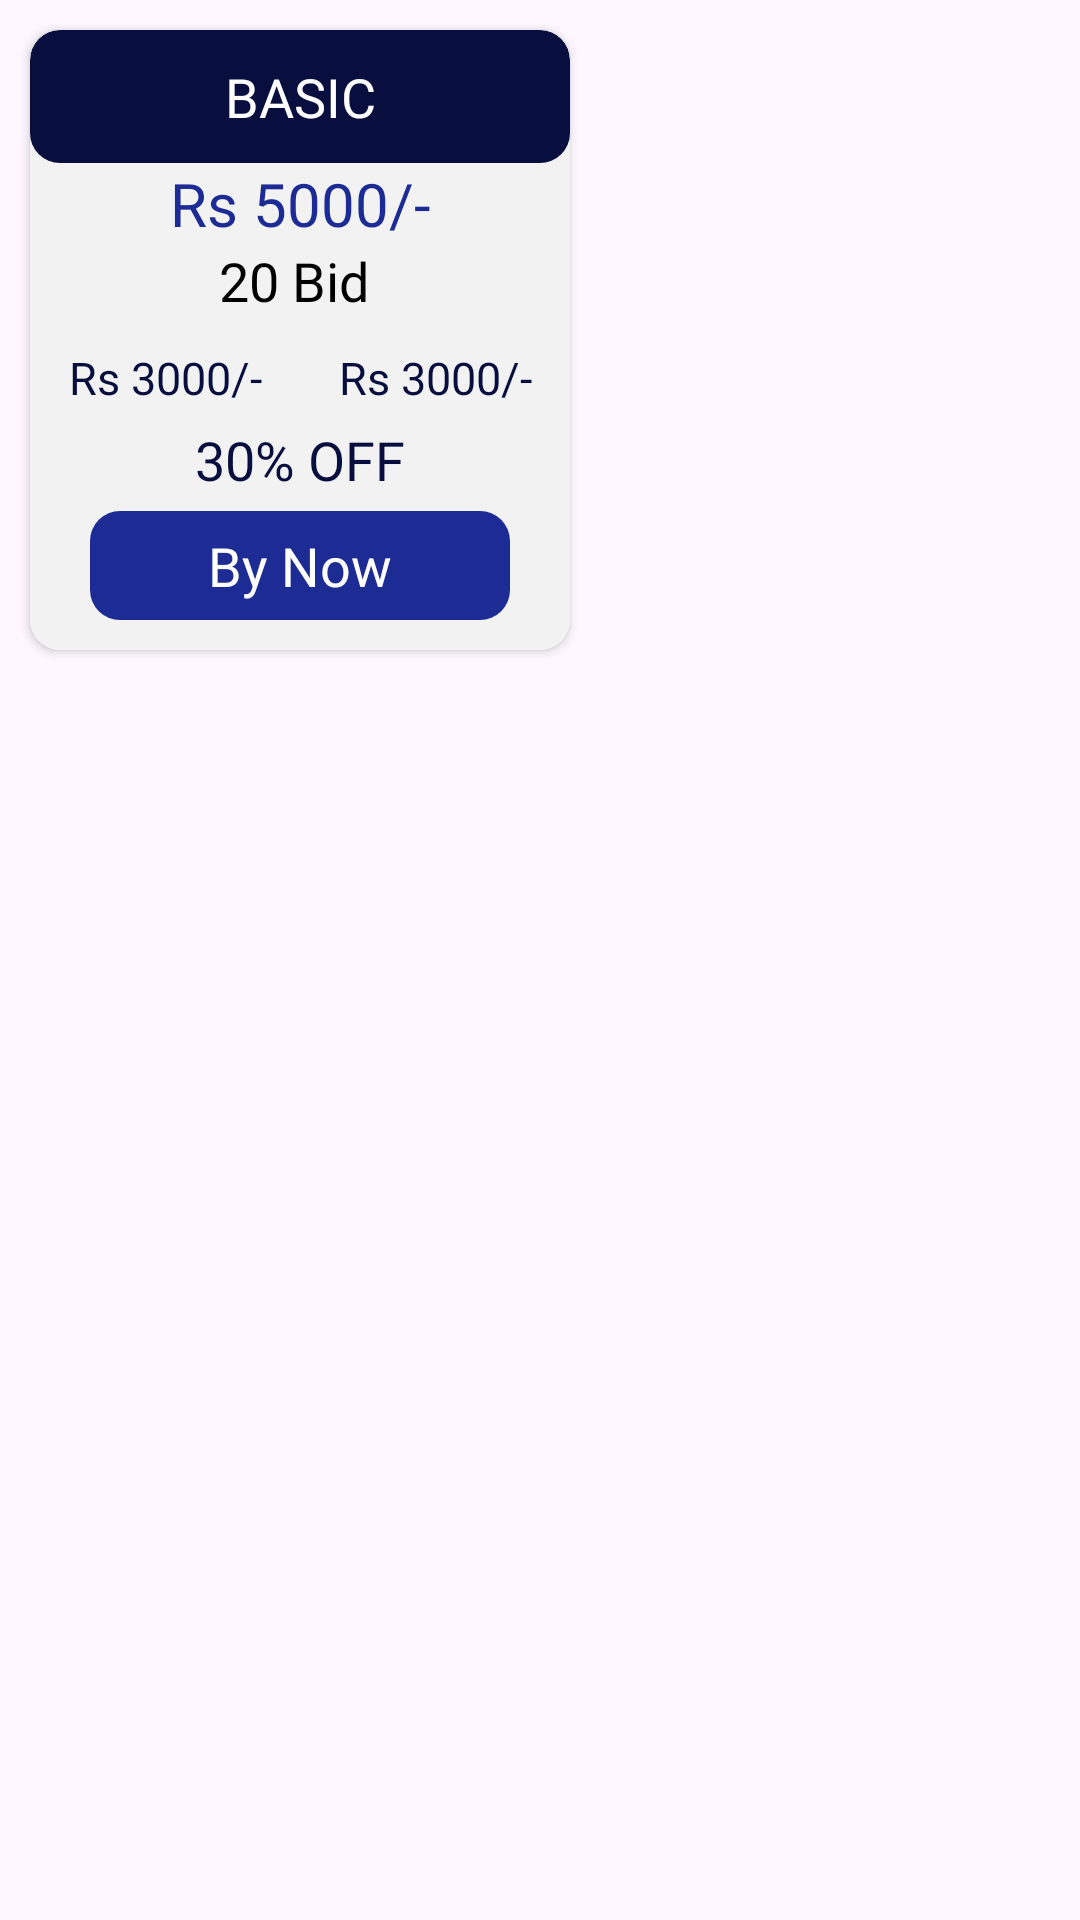

Here is an Android app screen rendered from its layout file. Give the layout XML and the strings, colors and styles it references.
<!-- AndroidManifest.xml: application theme Theme.KrazzyBids -->
<!-- res/layout/packagesdetails.xml -->
<?xml version="1.0" encoding="utf-8"?>
<RelativeLayout xmlns:android="http://schemas.android.com/apk/res/android"
    xmlns:app="http://schemas.android.com/apk/res-auto"
    android:layout_width="wrap_content"
    android:layout_height="wrap_content">

    <androidx.cardview.widget.CardView
        android:layout_width="@dimen/hundred_eighty"
        android:layout_height="wrap_content"
        android:layout_marginLeft="@dimen/ten"
        android:layout_marginTop="@dimen/ten"
        android:layout_marginRight="@dimen/ten"
        android:layout_marginBottom="@dimen/ten"
        android:elevation="@dimen/five"
        app:cardCornerRadius="@dimen/ten">

        <LinearLayout
            android:layout_width="match_parent"
            android:layout_height="wrap_content"
            android:background="@color/buttomnav1"
            android:orientation="vertical">

            <LinearLayout
                android:layout_width="match_parent"
                android:layout_height="wrap_content"
                android:background="@drawable/buttonbackground"
                android:padding="@dimen/ten"
                android:backgroundTint="@color/textColor">

                <TextView
                    android:id="@+id/packageName"
                    android:layout_width="match_parent"
                    android:layout_height="wrap_content"
                    android:text="BASIC"
                    android:textColor="@color/white"
                    android:fontFamily="@font/poppins_bold"
                    android:gravity="center"
                    android:textSize="@dimen/edittextsize"/>

            </LinearLayout>

            <TextView
                android:id="@+id/packagePrice"
                android:layout_width="match_parent"
                android:layout_height="wrap_content"
                android:text="Rs 5000/-"
                android:textColor="@color/textColor2"
                android:fontFamily="@font/poppins_bold"
                android:gravity="center"
                android:textSize="@dimen/twenty"/>

            <TextView
                android:id="@+id/totalBid"
                android:layout_width="match_parent"
                android:layout_height="wrap_content"
                android:text="20 Bid "
                android:textColor="@color/black"
                android:fontFamily="@font/poppins_bold"
                android:gravity="center"
                android:textSize="@dimen/edittextsize"/>

           

            <LinearLayout
                android:layout_width="match_parent"
                android:layout_height="wrap_content"
                android:weightSum="2"
                android:orientation="horizontal"
                android:layout_marginTop="@dimen/ten">

                <TextView
                    android:id="@+id/totalprice1"
                    android:layout_width="0dp"
                    android:layout_weight="1"
                    android:layout_height="wrap_content"
                    android:text="Rs 3000/-"
                    android:textColor="@color/textColor"
                    android:fontFamily="@font/jost_medium"
                    android:gravity="center"
                    android:textSize="@dimen/textsize"/>

                <TextView
                    android:id="@+id/totalprice2"
                    android:layout_width="0dp"
                    android:layout_weight="1"
                    android:layout_height="wrap_content"
                    android:text="Rs 3000/-"
                    android:textColor="@color/textColor"
                    android:fontFamily="@font/jost_medium"
                    android:gravity="center"
                    android:textSize="@dimen/textsize"/>



            </LinearLayout>

            <TextView
                android:id="@+id/offerprice"
                android:layout_width="match_parent"
                android:layout_height="wrap_content"
                android:text="30% OFF"
                android:textColor="@color/textColor"
                android:fontFamily="@font/poppins_bold"
                android:gravity="center"
                android:textSize="@dimen/edittextsize"
                android:layout_marginTop="@dimen/five"/>

            <TextView
                android:id="@+id/btn_BYPackages"
                android:layout_width="match_parent"
                android:layout_height="wrap_content"
                android:text="By Now"
                android:textColor="@color/white"
                android:fontFamily="@font/jost_bold"
                android:gravity="center"
                android:textSize="@dimen/edittextsize"
                android:layout_marginTop="@dimen/five"
                android:background="@drawable/buttonbackground"
                app:backgroundTint="@color/textColor2"
                android:padding="@dimen/six"
                android:layout_marginLeft="@dimen/twenty"
                android:layout_marginRight="@dimen/twenty"
                android:layout_marginBottom="@dimen/ten"/>

            <androidx.cardview.widget.CardView
                android:id="@+id/card_progressbar"
                android:layout_width="match_parent"
                android:layout_height="wrap_content"
                app:cardCornerRadius="@dimen/ten"
                android:elevation="@dimen/five"
                android:layout_marginLeft="@dimen/twenty"
                android:layout_marginRight="@dimen/twenty"
                android:layout_marginBottom="@dimen/ten"
                android:visibility="gone">

                <RelativeLayout
                    android:layout_width="match_parent"
                    android:layout_height="wrap_content"
                    android:background="@drawable/buttonbackground"
                    android:backgroundTint="@color/textColor2">

                    <RelativeLayout
                        android:layout_width="wrap_content"
                        android:layout_height="@dimen/forty"
                        android:layout_centerInParent="true">

                        <ProgressBar
                            android:id="@+id/progressbar"
                            android:layout_width="@dimen/thirty"
                            android:layout_height="@dimen/thirty"
                            android:layout_centerVertical="true"
                            android:indeterminateTint="@color/white">

                        </ProgressBar>

                        <TextView
                            android:id="@+id/progessName"
                            android:layout_width="wrap_content"
                            android:layout_height="wrap_content"
                            android:layout_toRightOf="@id/progressbar"
                            android:fontFamily="@font/jost_bold"
                            android:layout_centerVertical="true"
                            android:layout_marginLeft="@dimen/ten"
                            android:text="Wait..."
                            android:textColor="@color/white"
                            android:textSize="@dimen/edittextsize">


                        </TextView>

                    </RelativeLayout>

                </RelativeLayout>

            </androidx.cardview.widget.CardView>

        </LinearLayout>


    </androidx.cardview.widget.CardView>

</RelativeLayout>
<!-- resources referenced by this layout -->
<resources>
  <color name="black">#FF000000</color>
  <color name="buttomnav1">#F2F2F2</color>
  <color name="textColor">#080F3F</color>
  <color name="textColor2">#1D2C95</color>
  <color name="white">#FFFFFFFF</color>
  <dimen name="edittextsize">18sp</dimen>
  <dimen name="five">5dp</dimen>
  <dimen name="forty">40dp</dimen>
  <dimen name="hundred_eighty">180dp</dimen>
  <dimen name="six">6dp</dimen>
  <dimen name="ten">10dp</dimen>
  <dimen name="textsize">15sp</dimen>
  <dimen name="thirty">30dp</dimen>
  <dimen name="twenty">20dp</dimen>
  <!-- drawable buttonbackground (drawable) -->
  <?xml version="1.0" encoding="utf-8"?>
  <shape xmlns:android="http://schemas.android.com/apk/res/android"
      android:shape="rectangle">
      <gradient
          android:angle="90"
          android:startColor="@color/buttonColor"
          android:endColor="@color/buttonColor"></gradient>
  
      <corners android:radius="@dimen/ten"></corners>
  
  </shape>
  <style name="Theme.KrazzyBids" parent="Base.Theme.KrazzyBids" />
  <color name="buttonColor">#169CC7</color>
  <style name="Base.Theme.KrazzyBids" parent="Theme.Material3.DayNight.NoActionBar">
          
          
  
          <item name="colorPrimary">@color/color1</item>
          <item name="colorPrimaryDark">@color/color1</item>
          <item name="colorAccent">@color/color1</item>
          
          <item name="android:statusBarColor" tools:targetApi="lollipop">@color/color1</item>
  
      </style>
  <color name="color1">#1EB4E3</color>
</resources>
